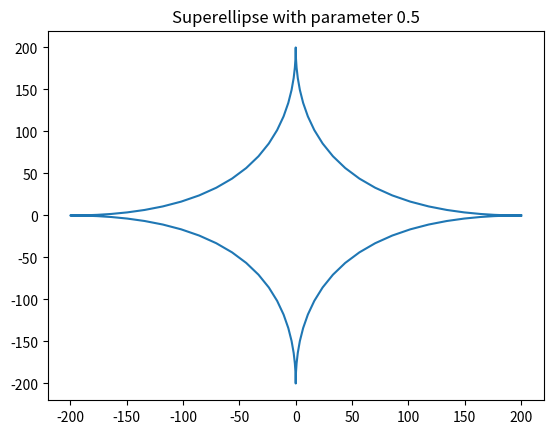

The script that saved this image:
#importing the required libraries
import matplotlib.pyplot as plt
from math import sin, cos, pi

def sgn(x):
	return ((x>0)-(x<0))*1

#parameter for marking the shape
a,b,n=200,200,0.5
na=2/n
# defining the accuracy
step=100
piece=(pi*2)/step
xp=[]
yp=[] 
t=0
for t1 in range(step+1):
	# because sin^n(x) is mathematically the same as (sin(x))^n...
	x=(abs((cos(t)))**na)*a*sgn(cos(t))
	y=(abs((sin(t)))**na)*b*sgn(sin(t))
	xp.append(x);yp.append(y)
	t+=piece

plt.plot(xp,yp) # plotting all point from array xp, yp
plt.title("Superellipse with parameter "+str(n))
plt.show()
